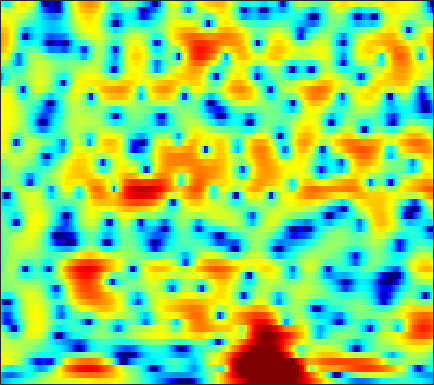

Source data for this figure (header and first rows):
-7.2328, -6.8137, -6.2573, -5.7532, -5.4073, -4.9218, -4.4475, -4.1094, -3.6675, -3.2053, -2.7353, -2.3711, -1.8788, -1.3804, -1.0072, -0.52106, -0.052829, 0.28602, 0.7126, 1.1, 1.4539, 1.6929, 1.9729, 2.2096
-7.089, -7.818, -8.74, -9.443, -9.698, -9.535, -8.907, -8.265, -7.319, -6.368, -5.512, -4.938, -4.249, -3.632, -3.209, -2.677, -2.159, -1.765, -1.219, -0.6389, -0.02032, 0.4691, 1.144, 1.835
-0.346, -1.472, -2.968, -4.182, -4.662, -4.587, -4.008, -3.504, -2.908, -2.561, -2.503, -2.644, -3.105, -3.801, -4.459, -5.476, -6.526, -7.184, -7.688, -7.614, -6.896, -5.993, -4.408, -2.543
4.867, 4.598, 4.215, 3.82, 3.512, 3.072, 2.57, 2.129, 1.426, 0.5403, -0.5955, -1.637, -3.365, -5.559, -7.506, -10.4, -12.66, -13.09, -12.47, -11.8, -11.86, -12.41, -13.37, -12.71
3.299, 3.349, 3.339, 3.243, 3.117, 2.874, 2.547, 2.252, 1.787, 1.245, 0.632, 0.1426, -0.5406, -1.236, -1.726, -2.341, -2.872, -3.205, -3.555, -3.798, -3.965, -4.044, -4.087, -4.04
2.217, 2.341, 2.42, 2.418, 2.375, 2.271, 2.127, 1.994, 1.792, 1.559, 1.29, 1.075, 0.762, 0.4209, 0.1585, -0.2081, -0.5823, -0.868, -1.262, -1.666, -2.092, -2.416, -2.839, -3.248
2.284, 2.146, 1.925, 1.693, 1.536, 1.371, 1.281, 1.262, 1.29, 1.353, 1.415, 1.455, 1.472, 1.431, 1.349, 1.151, 0.8556, 0.5562, 0.05646, -0.5546, -1.295, -1.911, -2.803, -3.752
2.345, 1.536, 0.3605, -0.8598, -1.699, -2.487, -2.621, -2.243, -1.292, -0.1474, 0.9495, 1.666, 2.435, 2.978, 3.232, 3.363, 3.278, 3.052, 2.536, 1.754, 0.6676, -0.3758, -2.156, -4.516
-0.5298, -1.988, -4.194, -6.925, -9.632, -15.06, -17.9, -12.48, -7.139, -3.585, -1.017, 0.4708, 1.982, 3.074, 3.648, 4.121, 4.293, 4.222, 3.892, 3.295, 2.439, 1.619, 0.3099, -1.172
-6.721, -9.181, -12.02, -12.71, -11.82, -9.971, -8.025, -6.553, -4.564, -2.618, -0.8436, 0.3253, 1.619, 2.62, 3.189, 3.707, 3.955, 3.968, 3.768, 3.322, 2.68, 2.078, 1.163, 0.1605
-7.229, -9.213, -11.16, -11.12, -9.934, -7.839, -5.744, -4.298, -2.534, -0.9191, 0.496, 1.412, 2.432, 3.235, 3.681, 4.075, 4.221, 4.18, 3.917, 3.4, 2.636, 1.889, 0.6402, -0.9457
-5.642, -6.637, -7.509, -7.607, -7.145, -5.997, -4.543, -3.365, -1.819, -0.3875, 0.856, 1.652, 2.529, 3.207, 3.567, 3.857, 3.912, 3.817, 3.494, 2.953, 2.186, 1.467, 0.2978, -1.123
-8.162, -11.36, -19.22, -24.41, -14.81, -9.152, -5.722, -3.816, -1.796, -0.2265, 0.995, 1.732, 2.505, 3.043, 3.297, 3.452, 3.401, 3.228, 2.829, 2.266, 1.538, 0.9179, 0.03462, -0.837
-2.984, -3.733, -4.429, -4.472, -4.023, -3.016, -1.808, -0.8995, 0.2062, 1.144, 1.909, 2.374, 2.84, 3.111, 3.2, 3.155, 2.933, 2.628, 2.04, 1.222, 0.1679, -0.8032, -2.328, -4.088
0.06365, -0.03476, -0.08568, -0.02611, 0.0931, 0.3418, 0.6633, 0.9264, 1.263, 1.564, 1.83, 1.982, 2.111, 2.143, 2.108, 1.95, 1.657, 1.335, 0.7517, -0.05581, -1.113, -2.129, -3.858, -6.188
0.1356, 0.2729, 0.4407, 0.5634, 0.6194, 0.6515, 0.6185, 0.5512, 0.4269, 0.2885, 0.157, 0.07397, -0.002858, -0.02917, -0.05867, -0.1292, -0.2885, -0.4635, -0.7922, -1.195, -1.658, -1.997, -2.402, -2.651
-0.7925, -0.2341, 0.3487, 0.7071, 0.8048, 0.6828, 0.2688, -0.2374, -1.13, -2.19, -3.207, -3.694, -3.759, -3.28, -2.811, -2.265, -1.979, -1.972, -2.228, -2.7, -3.244, -3.521, -3.498, -2.867
-2.185, -0.7261, 0.6059, 1.371, 1.617, 1.497, 0.8408, -0.05277, -1.966, -5.129, -10.88, -21.84, -14.4, -7.415, -4.903, -3.011, -2.189, -2.148, -2.82, -4.441, -7.453, -11.5, -19.92, -10.49
-2.138, -0.9893, 0.2058, 1.005, 1.35, 1.494, 1.274, 0.8791, 0.07831, -0.9068, -1.871, -2.336, -2.397, -1.998, -1.594, -1.16, -1.032, -1.17, -1.671, -2.502, -3.526, -4.176, -4.444, -3.691
-1.659, -0.9365, -0.08218, 0.6145, 1.005, 1.363, 1.539, 1.565, 1.498, 1.344, 1.15, 1.028, 0.8842, 0.758, 0.6746, 0.5202, 0.2747, 0.03201, -0.3699, -0.8323, -1.311, -1.626, -1.937, -2.086
-1.752, -1.008, -0.1457, 0.5712, 1.023, 1.507, 1.862, 2.059, 2.24, 2.329, 2.361, 2.333, 2.232, 2.076, 1.903, 1.591, 1.187, 0.8107, 0.2051, -0.5038, -1.296, -1.942, -2.839, -3.749
-1.857, -1.073, -0.1967, 0.5102, 0.9576, 1.452, 1.863, 2.121, 2.403, 2.628, 2.795, 2.859, 2.874, 2.785, 2.622, 2.28, 1.788, 1.294, 0.462, -0.5948, -1.883, -3.037, -4.832, -6.917
-1.395, -0.8299, -0.2348, 0.2029, 0.4501, 0.731, 1.02, 1.264, 1.631, 2.054, 2.462, 2.744, 3.043, 3.188, 3.191, 3.018, 2.608, 2.14, 1.284, 0.1144, -1.436, -2.868, -5.267, -8.4
-0.7349, -0.5934, -0.6527, -0.9605, -1.327, -1.877, -2.271, -2.238, -1.582, -0.4519, 0.8134, 1.705, 2.671, 3.362, 3.699, 3.884, 3.762, 3.48, 2.831, 1.881, 0.6243, -0.5223, -2.291, -4.307
-0.8349, -1.022, -1.651, -2.819, -4.189, -7.154, -12.99, -22.27, -11.79, -5.46, -1.817, 0.09265, 1.902, 3.15, 3.78, 4.26, 4.42, 4.329, 3.947, 3.309, 2.432, 1.601, 0.3109, -1.151
-1.981, -2.076, -2.391, -2.995, -3.6, -4.532, -5.238, -5.31, -4.367, -2.697, -0.8856, 0.3373, 1.679, 2.721, 3.268, 3.735, 3.932, 3.906, 3.676, 3.206, 2.517, 1.876, 0.8366, -0.3934
-3.469, -3.43, -3.409, -3.342, -3.241, -2.96, -2.514, -2.057, -1.299, -0.4373, 0.4865, 1.108, 1.875, 2.466, 2.786, 3.083, 3.14, 3.06, 2.785, 2.333, 1.734, 1.217, 0.4604, -0.3929
-5.118, -5.66, -6.176, -5.93, -5.237, -3.94, -2.59, -1.609, -0.4815, 0.4958, 1.289, 1.788, 2.333, 2.681, 2.861, 2.921, 2.81, 2.6, 2.138, 1.531, 0.8111, 0.2182, -0.5235, -1.103
-6.11, -9.293, -18.63, -17.72, -10.13, -5.242, -2.34, -0.8346, 0.5736, 1.568, 2.174, 2.527, 2.814, 2.997, 3.078, 2.988, 2.799, 2.5, 1.858, 0.8353, -0.6819, -2.164, -4.406, -5.768
-1.427, -2.249, -3.038, -2.906, -2.237, -1.041, 0.08582, 0.6996, 1.185, 1.284, 1.067, 0.7769, 0.31, 0.145, 0.2085, 0.574, 0.9122, 1.037, 0.8685, 0.09607, -1.362, -3.043, -6.32, -9.327
-0.2377, -0.1573, 0.02865, 0.2165, 0.3934, 0.556, 0.5493, 0.3657, -0.1976, -1.355, -3.19, -5.372, -9.52, -13.74, -11.33, -6.601, -3.773, -2.424, -1.363, -0.8174, -0.6089, -0.64, -0.7095, -0.4732
-1.946, -1.21, -0.4323, 0.115, 0.3699, 0.5173, 0.3948, 0.115, -0.5852, -1.668, -3.244, -4.632, -6.708, -7.839, -7.489, -5.893, -4.276, -3.313, -2.313, -1.54, -1.002, -0.6447, -0.1382, 0.4066
-3.184, -1.906, -0.6679, 0.2012, 0.6294, 0.9523, 1.027, 0.9313, 0.6082, 0.1372, -0.4886, -0.9748, -1.604, -2.093, -2.314, -2.458, -2.538, -2.546, -2.541, -2.542, -2.458, -2.237, -1.736, -1.033
-1.386, -0.4146, 0.5922, 1.281, 1.643, 1.917, 2.036, 2.02, 1.924, 1.716, 1.441, 1.14, 0.7534, 0.2451, -0.2096, -0.9671, -1.884, -2.719, -4.085, -5.691, -6.992, -7.263, -6.469, -4.838
1.483, 1.868, 2.208, 2.341, 2.334, 2.248, 2.12, 2.052, 2.017, 2.014, 2.014, 1.976, 1.775, 1.407, 0.934, 0.07725, -1.192, -2.525, -4.987, -8.658, -15.26, -21.61, -13.17, -8.385
3.725, 3.654, 3.252, 2.524, 1.75, 0.5582, -0.5389, -0.9377, -0.7094, 0.1688, 1.095, 1.692, 2.129, 2.237, 2.12, 1.637, 0.8398, 0.05368, -1.169, -2.557, -3.735, -4.238, -4.508, -4.359
4.838, 4.516, 3.641, 2.134, 0.4345, -3.109, -9.885, -30.43, -9.452, -3.532, -0.5941, 0.7118, 1.794, 2.272, 2.37, 2.181, 1.773, 1.37, 0.7423, 0.1334, -0.4154, -0.8332, -1.313, -1.812
4.48, 4.258, 3.657, 2.685, 1.745, 0.299, -1.017, -1.584, -1.53, -0.8541, -0.07116, 0.3389, 0.6497, 0.6293, 0.394, -0.07088, -0.707, -1.218, -1.85, -2.292, -2.556, -2.613, -2.541, -2.499
4.229, 4.194, 3.975, 3.582, 3.206, 2.654, 2.109, 1.74, 1.337, 0.9791, 0.5903, 0.25, -0.395, -1.266, -2.108, -3.507, -5.214, -6.618, -8.312, -9.187, -8.695, -7.723, -6.356, -5.098
4.136, 4.215, 4.183, 4.018, 3.82, 3.477, 3.046, 2.675, 2.126, 1.488, 0.7246, 0.06834, -1.024, -2.385, -3.624, -5.779, -8.635, -11.64, -18.14, -28.01, -17.16, -12.98, -9.675, -7.426
3.975, 4.106, 4.15, 4.058, 3.904, 3.596, 3.181, 2.807, 2.213, 1.528, 0.7286, 0.0291, -1.007, -2.262, -3.311, -4.93, -6.735, -8.13, -9.73, -10.71, -10.74, -10.22, -9.276, -8.074
3.976, 4.109, 4.154, 4.047, 3.871, 3.519, 3.058, 2.653, 2.045, 1.378, 0.6825, 0.1172, -0.6675, -1.516, -2.254, -3.275, -4.445, -5.358, -6.633, -7.94, -9.156, -10.06, -10.76, -10.46
4.195, 4.305, 4.296, 4.106, 3.844, 3.337, 2.671, 2.086, 1.284, 0.5245, -0.08593, -0.386, -0.7219, -0.9681, -1.216, -1.695, -2.369, -3.09, -4.405, -6.175, -8.806, -11.65, -18.8, -27.67
3.903, 4.052, 4.082, 3.874, 3.527, 2.768, 1.599, 0.4363, -1.463, -3.385, -4.392, -4.017, -2.668, -1.371, -0.5956, -0.04272, 0.06926, -0.1336, -0.7468, -1.784, -3.126, -4.268, -5.602, -6.047
1.228, 1.723, 2.236, 2.433, 2.306, 1.706, 0.4781, -0.9555, -3.928, -9.013, -14.47, -9.672, -4.382, -1.317, 0.1701, 1.487, 2.168, 2.401, 2.388, 2.061, 1.53, 1.009, 0.3273, -0.4364
-5.289, -3.45, -1.628, -0.4749, 0.006404, 0.1898, -0.02794, -0.4129, -1.071, -1.62, -1.693, -1.334, -0.38, 0.7192, 1.467, 2.325, 2.904, 3.16, 3.256, 3.135, 2.758, 2.371, 1.612, 0.5934
-8.373, -5.991, -3.841, -2.474, -1.827, -1.326, -1.093, -1.018, -0.9287, -0.7442, -0.3997, -0.07041, 0.5191, 1.156, 1.629, 2.149, 2.569, 2.759, 2.858, 2.772, 2.5, 2.171, 1.549, 0.7687
-3.472, -2.924, -2.353, -2.098, -2.101, -2.306, -2.642, -2.828, -2.834, -2.468, -1.78, -1.114, -0.2494, 0.5919, 1.14, 1.716, 2.128, 2.326, 2.456, 2.4, 2.218, 1.961, 1.569, 1.063
1.328, 1.093, 0.5784, -0.2976, -1.256, -3.051, -5.538, -7.675, -9.446, -7.799, -4.969, -3.117, -1.271, 0.1117, 0.8825, 1.617, 2.043, 2.224, 2.282, 2.153, 1.901, 1.65, 1.283, 0.8704
5.199, 4.691, 3.74, 2.417, 1.109, -1.192, -4.272, -7.094, -9.729, -7.822, -4.769, -2.957, -1.161, 0.02348, 0.6653, 1.246, 1.46, 1.43, 1.153, 0.6883, 0.02901, -0.4425, -1.097, -1.585
6.892, 6.412, 5.536, 4.413, 3.416, 1.95, 0.4445, -0.5774, -1.637, -2.173, -2.24, -2.063, -1.692, -1.302, -1.075, -0.9563, -1.081, -1.434, -2.26, -3.549, -5.22, -6.726, -8.396, -9.064
7.474, 7.069, 6.333, 5.369, 4.503, 3.181, 1.685, 0.4664, -1.221, -2.859, -4.253, -4.932, -5.123, -4.625, -4.199, -3.832, -3.823, -4.157, -5.169, -7.021, -10.05, -13.7, -23.42, -22.83
7.502, 7.179, 6.555, 5.681, 4.853, 3.482, 1.752, 0.1552, -2.529, -6.287, -12.26, -19.73, -15.3, -9.641, -7.357, -5.634, -4.922, -4.836, -5.266, -6.146, -7.458, -8.476, -9.652, -10.12
6.515, 6.317, 5.862, 5.186, 4.526, 3.421, 2.026, 0.776, -1.182, -3.454, -5.718, -6.931, -7.206, -6.352, -5.561, -4.774, -4.393, -4.343, -4.52, -4.928, -5.392, -5.784, -6.148, -6.402
5.032, 4.963, 4.725, 4.341, 3.956, 3.321, 2.552, 1.894, 0.9415, -0.0306, -0.9295, -1.495, -2.059, -2.46, -2.717, -3.038, -3.396, -3.723, -4.21, -4.771, -5.315, -5.673, -6.071, -6.273
3.638, 3.622, 3.556, 3.451, 3.353, 3.189, 2.979, 2.777, 2.432, 2.014, 1.53, 1.124, 0.5323, -0.1477, -0.7325, -1.603, -2.585, -3.38, -4.512, -5.596, -6.641, -7.292, -8.031, -8.499
1.937, 1.767, 1.677, 1.812, 2.067, 2.526, 2.998, 3.301, 3.574, 3.655, 3.521, 3.269, 2.711, 1.902, 1.13, -0.1792, -1.863, -3.361, -5.647, -8.068, -10.1, -11.23, -12, -12.88
-1.655, -2.905, -4.168, -3.667, -2.219, 0.01654, 1.923, 3.045, 4.147, 4.823, 5.108, 5.08, 4.709, 3.953, 3.111, 1.554, -0.5516, -2.654, -6.425, -12.29, -26.12, -24.3, -16.07, -14.24
